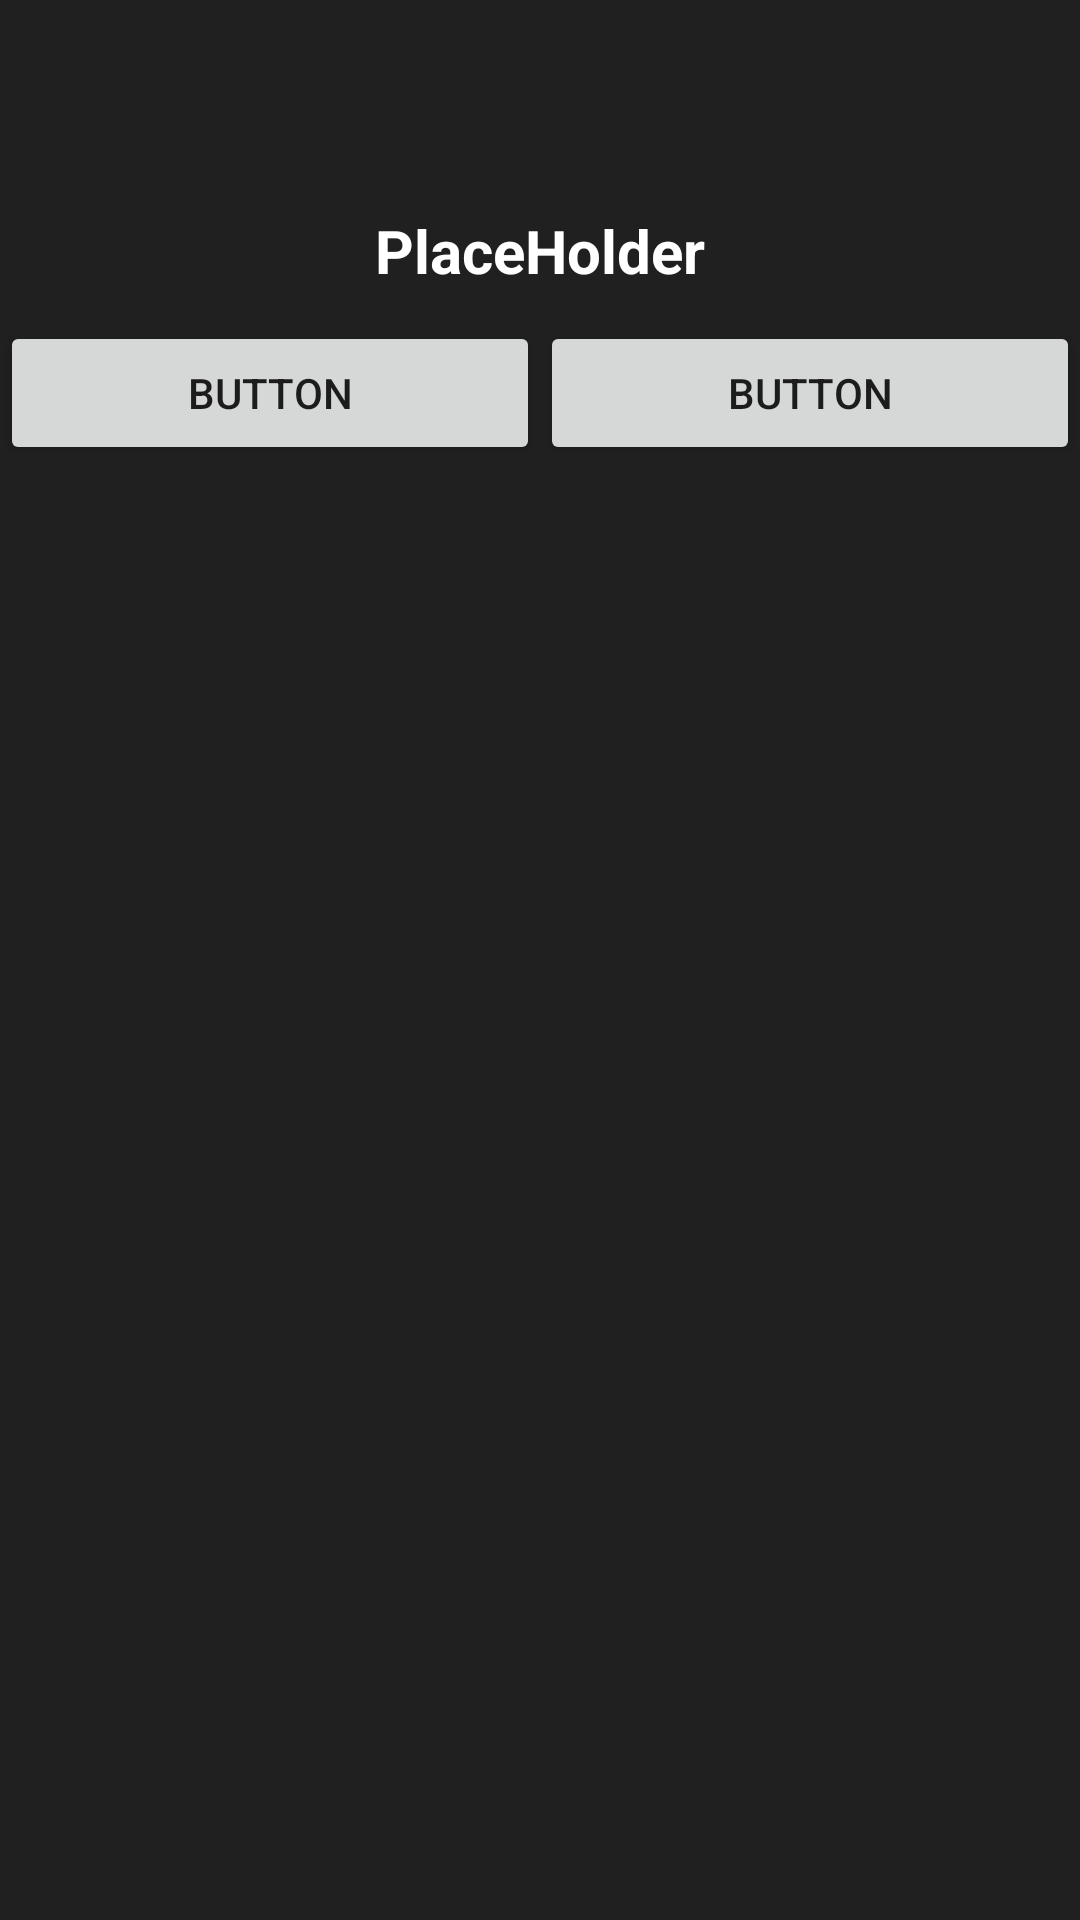

Reconstruct the res/layout file that produces this screen, plus the resources it refers to.
<!-- AndroidManifest.xml: application theme Theme.A52sWoAHelper -->
<!-- res/layout/twooptions_layout.xml -->
<?xml version="1.0" encoding="utf-8"?>
<LinearLayout xmlns:android="http://schemas.android.com/apk/res/android"
    xmlns:tools="http://schemas.android.com/tools"
    android:layout_width="match_parent"
    android:layout_height="wrap_content"
    android:background="@color/gray"
    android:orientation="vertical">

    <ImageView
        android:id="@+id/image"
        android:layout_width="50dp"
        android:layout_height="50dp"
        android:layout_gravity="center"
        android:layout_margin="10dp"
        android:src="@drawable/win11logo"
        tools:ignore="ContentDescription" />

    <TextView
        android:id="@+id/text"
        android:layout_width="wrap_content"
        android:layout_height="wrap_content"
        android:layout_gravity="center"
        android:text="PlaceHolder"
        android:textColor="@color/white"
        android:textSize="20dp"
        android:textStyle="bold"
        android:layout_marginBottom="10dp"
        tools:ignore="HardcodedText,SpUsage,TextSizeCheck" />

    <LinearLayout
        android:layout_width="match_parent"
        android:layout_height="match_parent"
        android:orientation="horizontal">

        <Button
            android:id="@+id/btn1"
            android:layout_width="wrap_content"
            android:layout_height="wrap_content"
            android:layout_weight="1"
            android:text="Button"
            tools:ignore="ButtonStyle,HardcodedText" />

        <Button
            android:id="@+id/btn2"
            android:layout_width="wrap_content"
            android:layout_height="wrap_content"
            android:layout_weight="1"
            android:text="Button"
            tools:ignore="ButtonStyle,HardcodedText" />
    </LinearLayout>

</LinearLayout>
<!-- resources referenced by this layout -->
<resources>
  <color name="gray">#202020</color>
  <color name="white">#FFFFFFFF</color>
  <style name="Theme.A52sWoAHelper" parent="android:Theme.Material.Light.NoActionBar" />
</resources>
